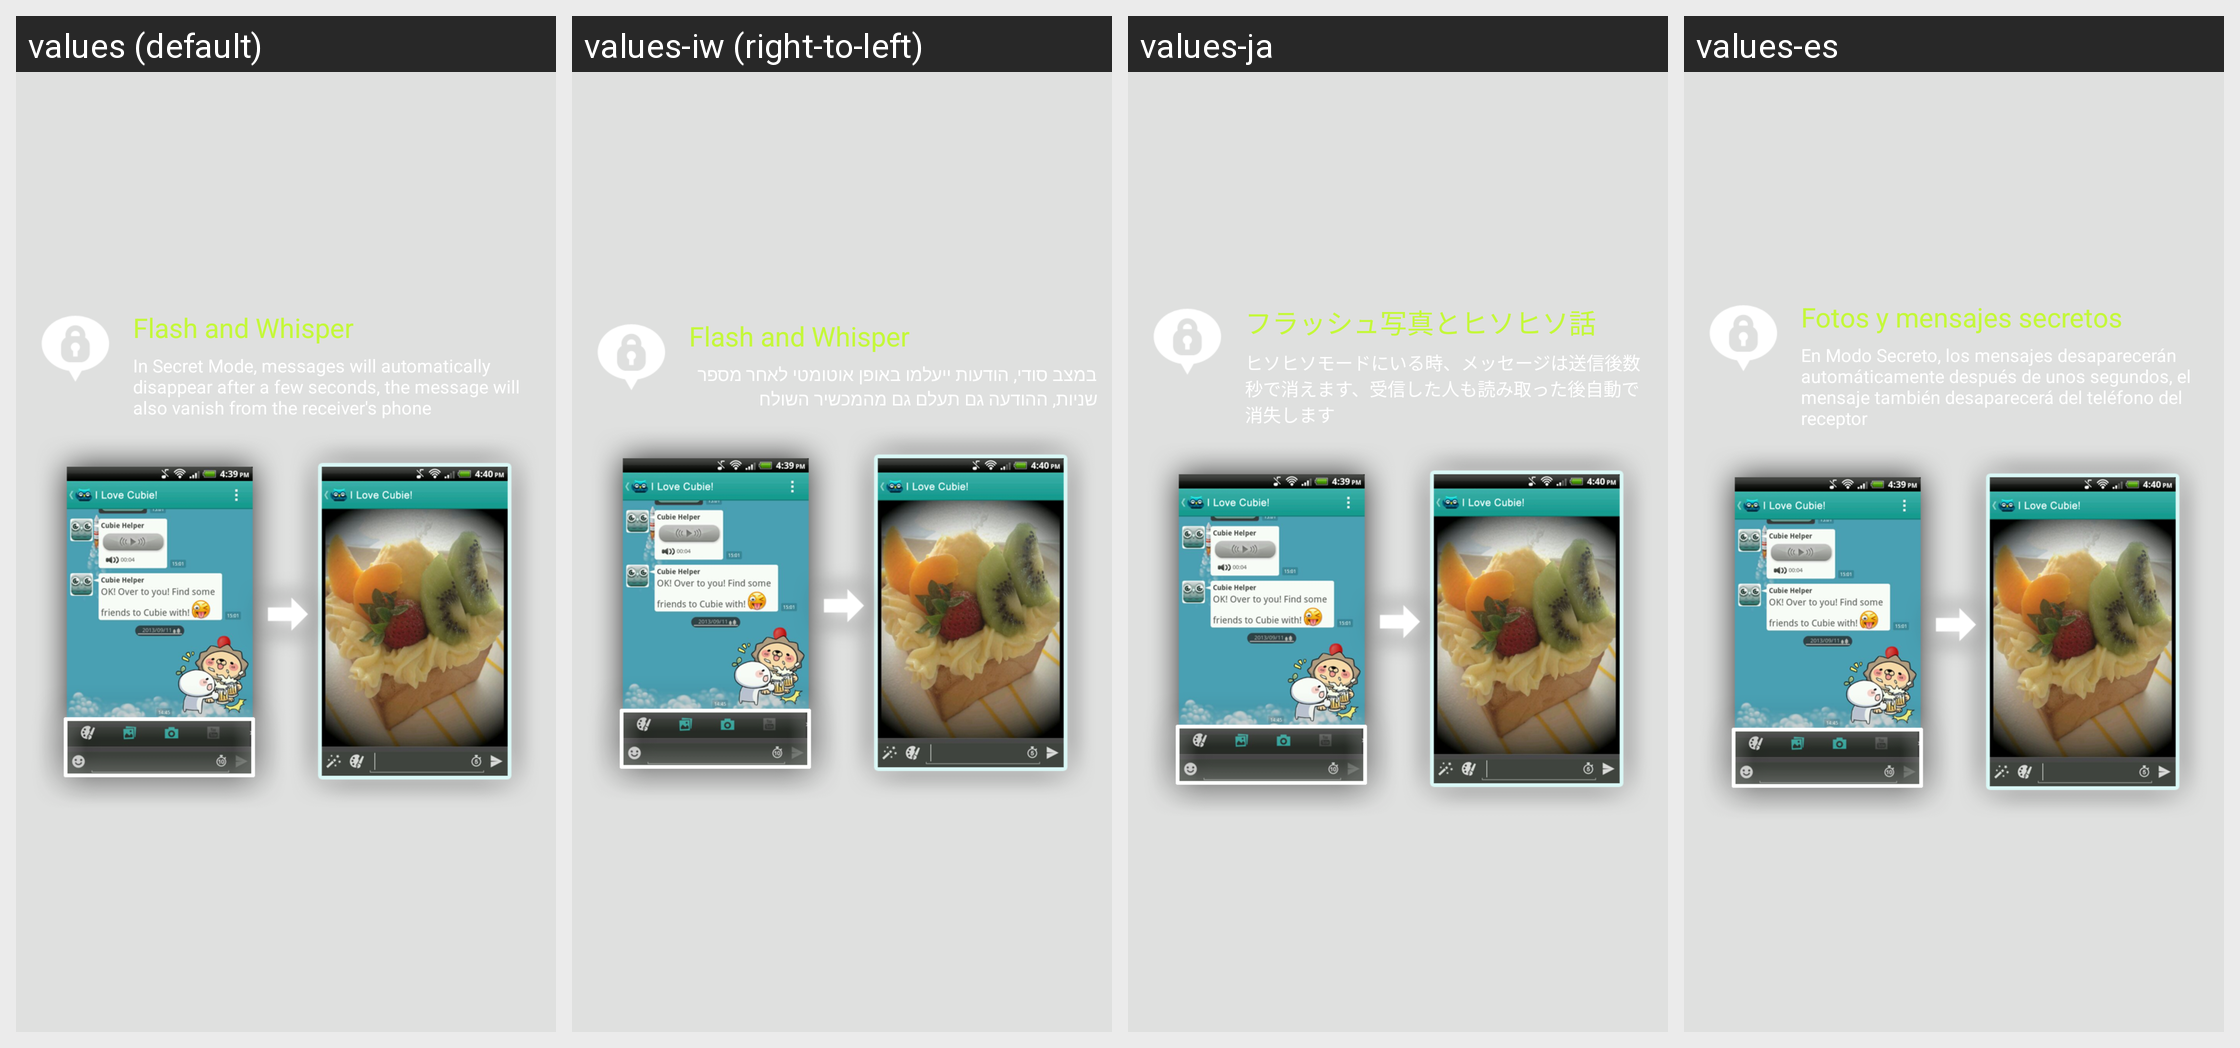

This grid shows one Android layout under several languages. Give, for every string resource on the screen, its name, the default text and each shown locale's text.
Android screen res/layout/view_showcase_secret.xml rendered under 4 locales, left to right: values (default), values-iw (right-to-left), values-ja, values-es. Device: Nexus 5 (rendered at 1080×1920; each locale shown at half size, 540×960, under a caption strip naming it); theme NemoTheme.
Other locales in the repository, not shown: values-ar, values-da, values-de, values-fr, values-in, values-it, values-ko, values-pl, values-pt-rBR, values-ru, values-th, values-tr, values-zh, values-zh-rCN.
Strings drawn on this screen, with the default value and each locale's value (text and hints the layout hard-codes, and strings that could not be matched under every locale, appear in the picture but are not listed):

show_case_secret_title
  values: Flash and Whisper
  values-iw: Flash and Whisper
  values-ja: フラッシュ写真とヒソヒソ話
  values-es: Fotos y mensajes secretos

secret_lock_tip
  values: In Secret Mode, messages will automatically disappear after a few seconds, the message will also vanish from the receiver's phone
  values-iw: במצב סודי, הודעות ייעלמו באופן אוטומטי לאחר מספר שניות, ההודעה גם תעלם גם מהמכשיר השולח
  values-ja: ヒソヒソモードにいる時、メッセージは送信後数秒で消えます、受信した人も読み取った後自動で消失します
  values-es: En Modo Secreto, los mensajes desaparecerán automáticamente después de unos segundos, el mensaje también desaparecerá del teléfono del receptor
